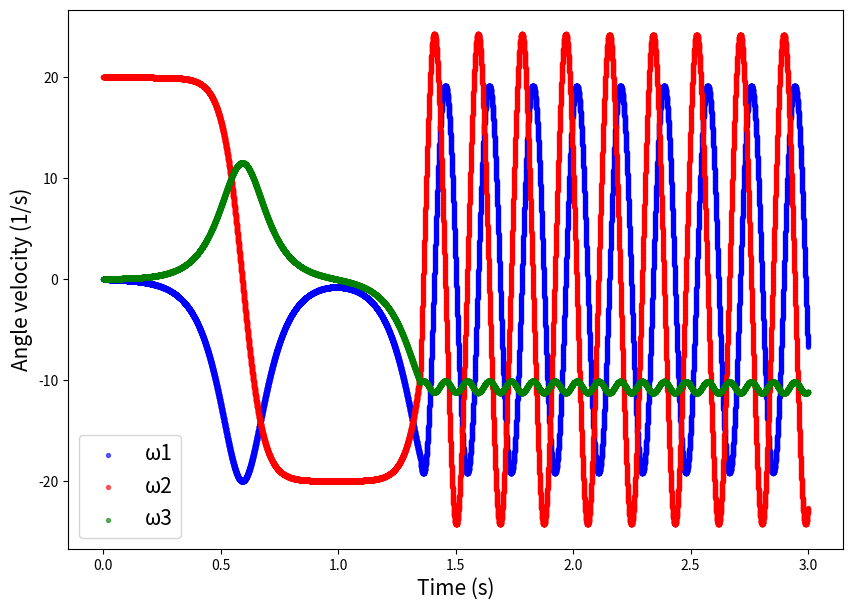

Write Python code to recreate this figure. (Note: this script raises an exception after producing the figure.)
# -*- coding: utf-8 -*-
"""
Created on Mon Dec 21 20:11:16 2020

[redacted]
"""
import numpy as np
import matplotlib.pyplot as plt

'''begin petermeter'''
I1 ,I2, I3 = 20, 40, 60
w1i, w2i, w3i = 0, 20, 0.05
time = np.arange(0, 3, 0.0001)
dt = 0.0001
w1f = []
w2f = []
w3f = []
w1f.append(w1i)
w2f.append(w2i)
w3f.append(w3i)



'''simulation'''
def Euler1(w1i,I2):    
    w1 = ((I2-I3)/I1)*w2i*w3i*dt + w1i    
    return w1
def Euler2(w2i,I2):    
    w2 = ((I3-I1)/I2)*w1i*w3i*dt + w2i
    return w2
def Euler3(w3i,I2):    
    w3 = ((I1-I2)/I3)*w1i*w2i*dt + w3i 
    return w3
for i in range(len(time)-16500):
    w1i = Euler1(w1f[-1],40)
    w2i = Euler2(w2f[-1],40)
    w3i = Euler3(w3f[-1],40)
    w1f.append(w1i)
    w2f.append(w2i)
    w3f.append(w3i)
for i in range(len(time)-16500,len(time)-1):
    w1i = Euler1(w1f[-1],10)
    w2i = Euler2(w2f[-1],10)
    w3i = Euler3(w3f[-1],10)
    w1f.append(w1i)
    w2f.append(w2i)
    w3f.append(w3i)
   
plt.figure(figsize=(10,7),dpi=80, facecolor='w', edgecolor='k')
S1 =plt.scatter(time, w1f, s=8,c='b',marker='o',label = '\u03C91',alpha=0.6)
S2 =plt.scatter(time, w2f, s=8,c='r',marker='o',label = '\u03C92',alpha=0.6)
S3 =plt.scatter(time, w3f, s=8,c='g',marker='o',label = '\u03C93',alpha=0.6)
plt.xlabel("Time (s)",fontsize=15)
plt.ylabel("Angle velocity (1/s)",fontsize=15)
plt.legend(handles=[S1,S2,S3],loc='best',fontsize=15)
plt.grid(b=1, c='k', ls='-.', alpha=0.2)
plt.title('\u03C91=0     \u03C92=20     \u03C93=0.05 (1/s)',fontsize=15)
plt.show()
